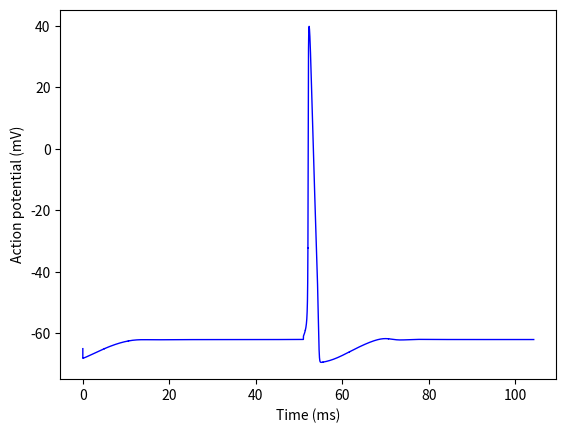

Reproduce this figure in Python.
import numpy as np
from scipy.integrate import odeint
import matplotlib.pyplot as plt
from scipy.special import exprel


#####################################################################

# Definitions of the required variables with respect to voltage. Numbers taken from paper below.
# https://neuronaldynamics.epfl.ch/online/Ch2.S2.html


def f_alphan(v):
    return 0.01 * (v + 55) / (1 - (np.exp(-(v + 55) / 10)))


def f_betan(v):
    return 0.125 * np.exp(-(v + 65) / 80)


def f_alpham(v):
    return 0.1 * (v + 40) / (1 - (np.exp(-(v + 40) / 10)))


def f_betam(v):
    return 4 * np.exp(-(v + 65) / 18)


def f_alphah(v):
    return 0.07 * np.exp(-(v + 65) / 20)


def f_betah(v):
    return 1 / (1 + np.exp(-(v + 35) / 10))

#####################################################################

# Dealing with plotting the neuron


def remove_duplicates(time_points, array):
    """
    Since the algorithm produces duplicate results for some of the data, this removes duplicates for speed of computation
    (in case a higher complexity calculation must be done) and visual appeal on a graph.

    :return: the arrays with zero duplicates
    """
    print("Removing duplicates")

    # removed duplicates
    rd_time_points = []
    rd_array = []

    num = 0
    for i in range(len(time_points)):
        if time_points[i] not in rd_time_points:
            rd_time_points.append(time_points[i])
            rd_array.append(array[i])
        else:
            num += 1

    print(f"Removed {num} duplicates")
    return rd_time_points, rd_array


def plot_graph(time_points, array):
    """
    Plots the graph of the given data for an single neuron.

    :param time_points: the time points to plot along x-axis
    :param array: voltage array to plot along y-axis
    """
    # Removes any duplicates we have generated in the sample to provide a clearer-looking graph
    time_points, array = remove_duplicates(time_points, array)

    # Fix overlaps in graph? could just delete overlapping ones (using set)
    plt.plot(time_points, array, 'b', linewidth=1)
    plt.xlabel('Time (ms)')
    plt.ylabel('Action potential (mV)')
    #plt.yticks(np.arange(-80, 35, 5))
    plt.show()

#####################################################################


class Neuron:
    """
    A class to represent a single neuron.

    ...

    Attributes
    ----------

    Methods
    -------
    f(init, t):
        Stores the equations necessary for solving the differential equations, as well as recording the data
        for graphs.

    run(time_length, current_start):
        Runs the differential equation solver over a specified time period in ms with a specified constant current.
    """
    # Our constants for the diff. equations
    EL = -54.4
    ENa = 50
    EK = -70
    gL = 0.3
    gNa = 120
    gK = 36

    # Initial conditions
    v = -65
    h = 0
    m = 0
    n = 0.5
    C = 1e-6
    #R = 35.4
    voltages = []
    timestamps = [0]
    I = 0

    def __init__(self):
        """
        The neuron specifics will be put here. For example:
         - different threshold limits
         - excitatory vs inhibitory
         - numerical identifications
         - groups
         - etc
        """

    def f(self, init, t):
        """
        The main function we are integrating over with odeint. odeint solvs the four DEs below, solving them
        and then those results being used for the next solutions (n, m, h, v)

        :param init: an array of the four initial conditions for n, m, h, and v
        :param t: the time instant this solution is being made for
        :return: the four functions odeint will solve
        """
        self.n = init[0]
        self.m = init[1]
        self.h = init[2]
        self.v = init[3]

        # The differential equations that will be solved
        dndt = f_alphan(self.v) * (1 - self.n) - f_betan(self.v) * self.n
        dmdt = f_alpham(self.v) * (1 - self.m) - f_betam(self.v) * self.m
        dhdt = f_alphah(self.v) * (1 - self.h) - f_betah(self.v) * self.h
        dvdt = (1/self.C) * (self.I + self.gK * self.n**4 * (self.EK-self.v) +
                             self.gNa * self.m**3 * self.h * (self.ENa-self.v) + self.gL * (self.EL-self.v))

        # Recording the data the sim has calculated (could do directly but seems to be messy)
        self.voltages.append(self.v)
        self.timestamps.append(t)

        return [dndt, dmdt, dhdt, dvdt]

    def run(self, time_length, current_start):
        """
        Runs the differential equation solver over a specified time period in ms with a specified constant current.

        :param time_length: the length of time to run the simulation for
        :param current_start: the current the simulation will run with over the time period
        :return: two arrays of voltages and timestamps as calculated by the simulation
        """
        # We want each successive run() to start from the last simulation timestamp so it looks continuous.
        new_start_time = np.floor(self.timestamps[-1])

        # Temporary fix for misalignment
        if new_start_time == 50:
            new_start_time += 1

        time_region = np.linspace(new_start_time, new_start_time + time_length, 1000).tolist()

        # Initialising the recording system
        self.voltages = [self.v]
        self.timestamps = [time_region[0]]  # Defining where we want to start with our timestamps

        self.I = current_start

        # The actual differential equation solving
        odeint(self.f, [self.n, self.m, self.h, self.v], time_region)

        return self.voltages, self.timestamps


neuron = Neuron()

run1, timestamps1 = neuron.run(50, 0)
run2, timestamps2 = neuron.run(3, 1)
run3, timestamps3 = neuron.run(50, 0)

plot_graph(timestamps1 + timestamps2 + timestamps3, run1 + run2 + run3)
